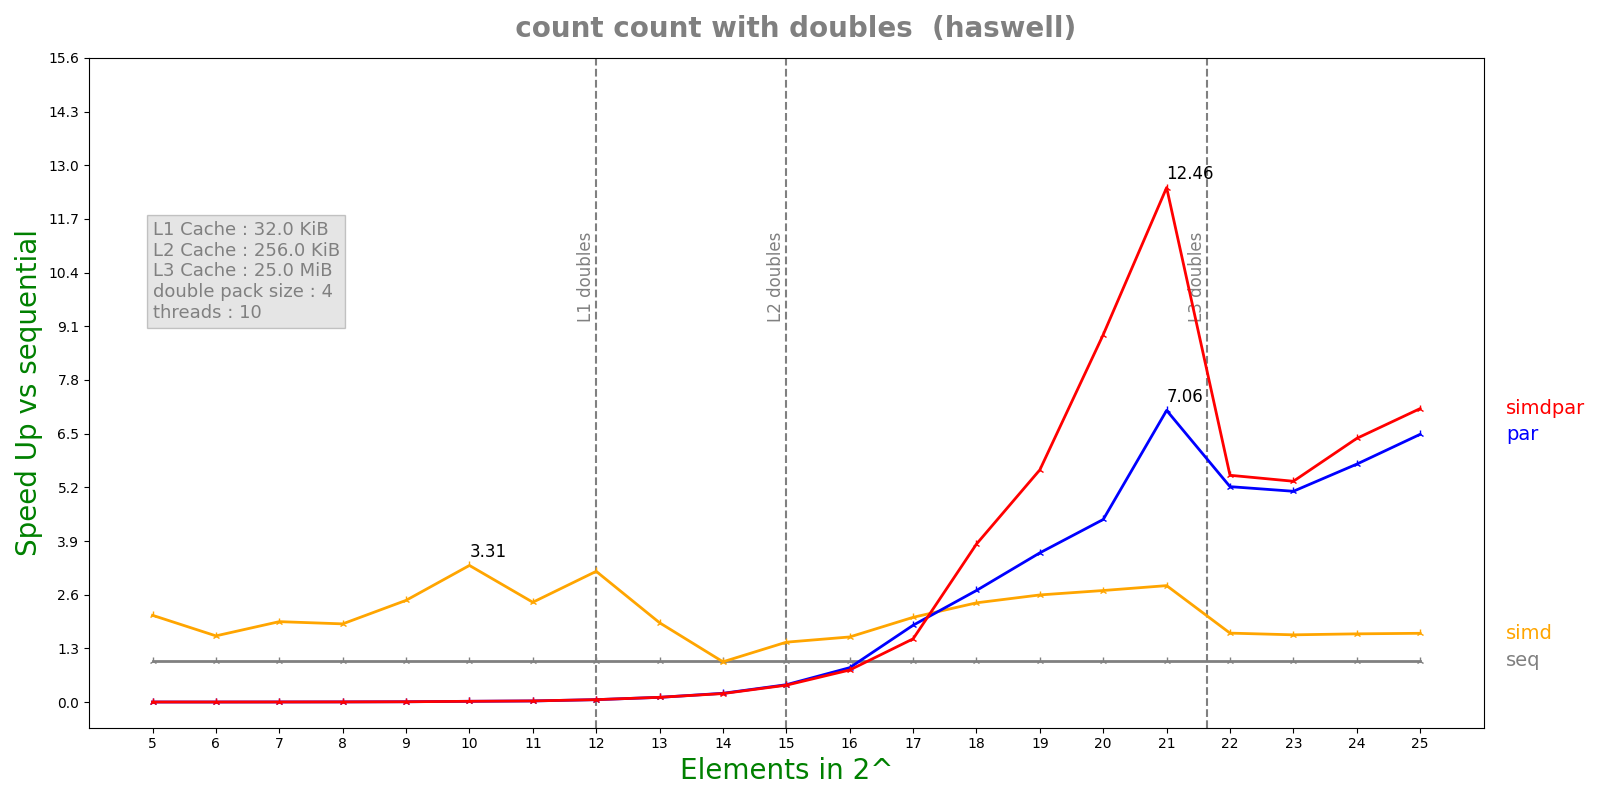

The table this chart was drawn from, first rows:
n, lane, threads, seq, simd, par, simdpar
5, 4, 10, 1.458e-07, 6.938e-08, 6.6144e-05, 6.53515e-05
6, 4, 10, 1.4384e-07, 8.97e-08, 6.53784e-05, 6.55051e-05
7, 4, 10, 1.9916e-07, 1.0224e-07, 6.54418e-05, 6.60546e-05
8, 4, 10, 3.0764e-07, 1.6242e-07, 6.50981e-05, 6.71122e-05
9, 4, 10, 5.4332e-07, 2.2054e-07, 6.58347e-05, 6.7595e-05
10, 4, 10, 1.28633e-06, 3.8876e-07, 6.75357e-05, 6.72764e-05
11, 4, 10, 1.91858e-06, 7.936e-07, 6.93314e-05, 6.71382e-05
12, 4, 10, 4.08233e-06, 1.28948e-06, 6.93179e-05, 6.9223e-05
13, 4, 10, 8.103e-06, 4.21812e-06, 7.02815e-05, 6.98888e-05
14, 4, 10, 1.45918e-05, 1.49545e-05, 6.8571e-05, 7.06443e-05
15, 4, 10, 2.92398e-05, 2.01537e-05, 6.94751e-05, 7.14335e-05
16, 4, 10, 5.81673e-05, 3.68747e-05, 6.97992e-05, 7.48566e-05
17, 4, 10, 0.0001164, 5.67144e-05, 6.25634e-05, 7.60104e-05
18, 4, 10, 0.0002791, 0.0001161, 0.0001033, 7.29312e-05
19, 4, 10, 0.0004654, 0.0001794, 0.0001288, 8.27554e-05
20, 4, 10, 0.0009366, 0.0003467, 0.0002118, 0.0001053
21, 4, 10, 0.001882, 0.0006673, 0.0002664, 0.0001511
22, 4, 10, 0.004707, 0.002818, 0.0009022, 0.000857
23, 4, 10, 0.009616, 0.005904, 0.001884, 0.001798
24, 4, 10, 0.01922, 0.01163, 0.003336, 0.003011
25, 4, 10, 0.03838, 0.02304, 0.005919, 0.0054
